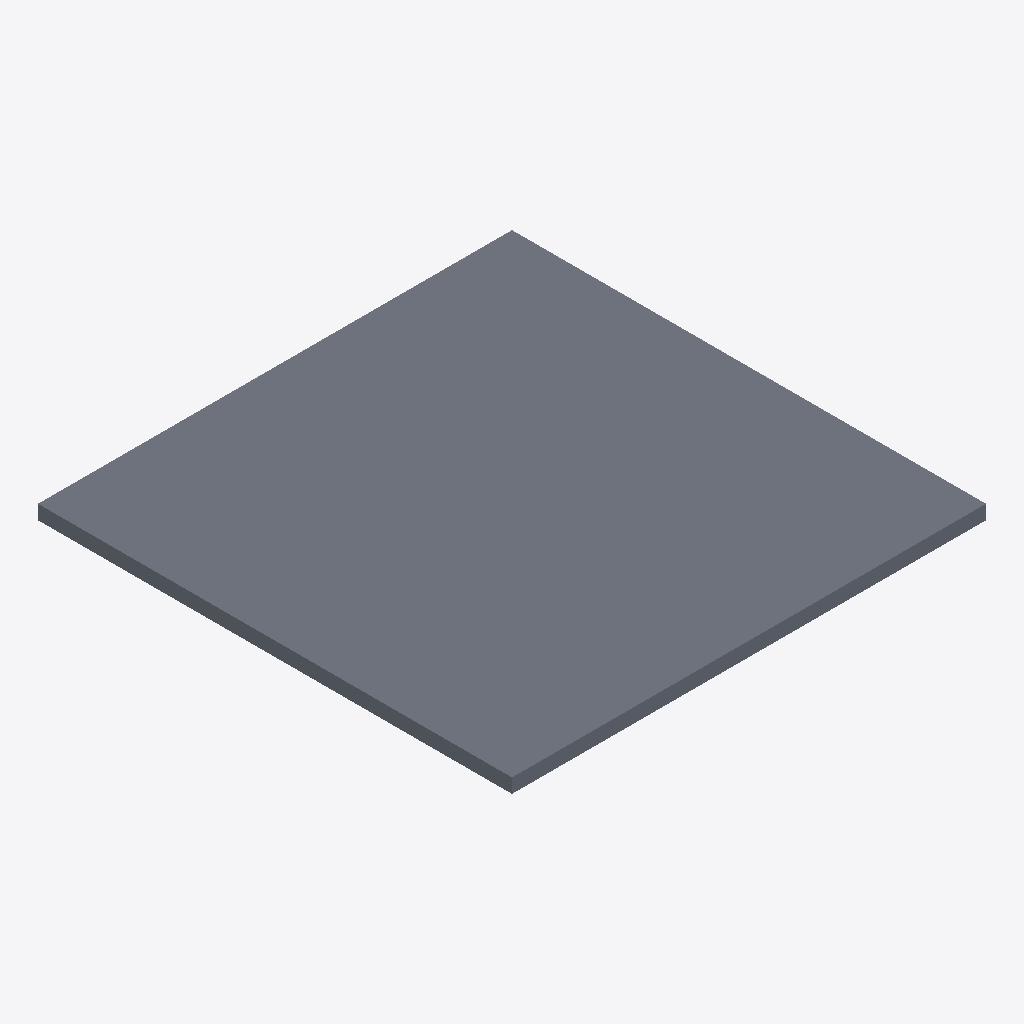
Isometric view of an IFC building model (IFC-SPF (STEP), schema IFC4, length unit millimetre), seen from the south-west, elements coloured by IFC class: 1 slab (grey).
Extent 5.0 m × 5.0 m × 0.1 m (x, y, z). Elements (1): 1 IfcSlab.

HEADER;
FILE_DESCRIPTION(('ViewDefinition[DesignTransferView]'),'2;1');
FILE_NAME('/dev/null','2026-09-11T12:00:00+00:00',(''),(''),'IfcOpenShell 0.8.5','IfcOpenShell 0.8.5','Nobody');
FILE_SCHEMA(('IFC4'));
ENDSEC;
DATA;
#1=IFCPROJECT('0000000000000000000000',$,'slab',$,$,$,$,(#10),#5);
#12=IFCSITE('0000000000000000000006',$,'Site',$,$,$,$,$,$,$,$,$,$,$);
#13=IFCBUILDING('0000000000000000000001',$,'Building',$,$,$,$,$,$,$,$,$);
#14=IFCBUILDINGSTOREY('0000000000000000000002',$,'1FL',$,$,$,$,$,$,$);
#15=IFCSLAB('0000000000000000000003',$,'11_slab',$,$,#31,#26,$,$);
ENDSEC;
